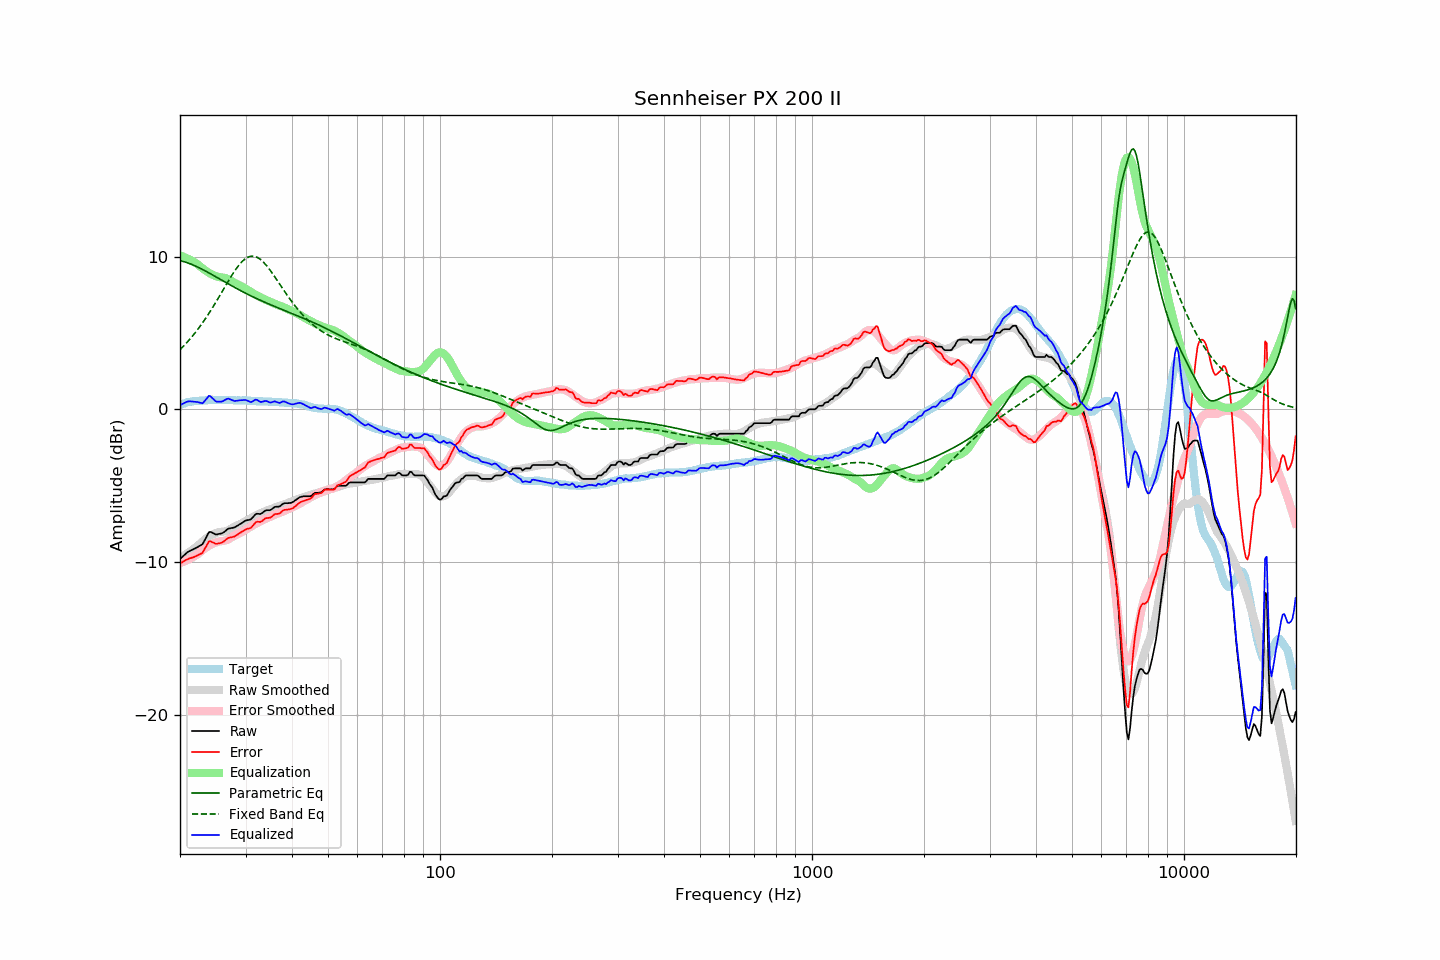

The file beside this chart, header and first rows:
frequency, raw, error, smoothed, error_smoothed, equalization, parametric_eq, fixed_band_eq, equalized_raw, equalized_smoothed, target
20.00, -9.80, -10.09, -9.76, -10.07, 10.07, 9.73, 3.90, 0.27, 0.31, 0.29
20.20, -9.71, -10.04, -9.69, -10.03, 10.03, 9.71, 4.00, 0.32, 0.34, 0.33
20.40, -9.61, -9.97, -9.62, -9.99, 9.99, 9.68, 4.11, 0.38, 0.37, 0.36
20.61, -9.52, -9.91, -9.55, -9.95, 9.95, 9.65, 4.22, 0.43, 0.40, 0.39
20.81, -9.42, -9.85, -9.48, -9.90, 9.90, 9.61, 4.34, 0.48, 0.42, 0.43
21.02, -9.34, -9.81, -9.41, -9.85, 9.85, 9.58, 4.45, 0.51, 0.45, 0.47
21.23, -9.28, -9.76, -9.33, -9.80, 9.80, 9.54, 4.57, 0.52, 0.47, 0.48
21.44, -9.23, -9.73, -9.26, -9.74, 9.74, 9.50, 4.70, 0.51, 0.49, 0.50
21.66, -9.18, -9.70, -9.18, -9.68, 9.68, 9.46, 4.82, 0.50, 0.51, 0.52
21.87, -9.13, -9.66, -9.10, -9.62, 9.62, 9.41, 4.95, 0.49, 0.52, 0.53
22.09, -9.08, -9.62, -9.02, -9.56, 9.56, 9.36, 5.09, 0.48, 0.54, 0.54
22.31, -9.02, -9.56, -8.94, -9.49, 9.49, 9.31, 5.22, 0.47, 0.55, 0.54
22.54, -8.96, -9.51, -8.84, -9.40, 9.40, 9.26, 5.36, 0.44, 0.56, 0.55
22.76, -8.90, -9.46, -8.75, -9.32, 9.32, 9.21, 5.51, 0.42, 0.57, 0.56
22.99, -8.84, -9.40, -8.65, -9.23, 9.23, 9.16, 5.66, 0.39, 0.58, 0.56
23.22, -8.65, -9.22, -8.57, -9.15, 9.15, 9.10, 5.81, 0.50, 0.58, 0.57
23.45, -8.45, -9.03, -8.48, -9.07, 9.07, 9.04, 5.96, 0.62, 0.59, 0.58
23.69, -8.25, -8.85, -8.41, -9.00, 9.00, 8.99, 6.12, 0.75, 0.59, 0.59
23.92, -8.05, -8.65, -8.34, -8.94, 8.94, 8.93, 6.28, 0.89, 0.60, 0.60
24.16, -8.03, -8.64, -8.28, -8.88, 8.88, 8.87, 6.45, 0.85, 0.60, 0.61
24.40, -8.08, -8.70, -8.22, -8.82, 8.82, 8.81, 6.61, 0.74, 0.61, 0.62
24.65, -8.13, -8.74, -8.17, -8.77, 8.77, 8.75, 6.78, 0.65, 0.61, 0.61
24.89, -8.19, -8.80, -8.12, -8.73, 8.73, 8.69, 6.96, 0.54, 0.61, 0.61
25.14, -8.20, -8.81, -8.08, -8.69, 8.69, 8.63, 7.13, 0.49, 0.61, 0.61
25.39, -8.17, -8.78, -8.05, -8.67, 8.67, 8.57, 7.31, 0.50, 0.61, 0.61
25.65, -8.15, -8.76, -8.03, -8.65, 8.65, 8.51, 7.49, 0.50, 0.61, 0.61
25.91, -8.13, -8.72, -8.02, -8.63, 8.63, 8.45, 7.67, 0.50, 0.61, 0.59
26.16, -8.07, -8.67, -8.01, -8.62, 8.62, 8.39, 7.85, 0.55, 0.61, 0.60
26.43, -7.99, -8.59, -7.99, -8.60, 8.60, 8.33, 8.03, 0.61, 0.61, 0.60
26.69, -7.90, -8.50, -7.97, -8.57, 8.57, 8.27, 8.21, 0.67, 0.60, 0.60
26.96, -7.82, -8.42, -7.92, -8.52, 8.52, 8.21, 8.38, 0.70, 0.60, 0.60
27.23, -7.80, -8.40, -7.86, -8.46, 8.46, 8.15, 8.56, 0.66, 0.60, 0.60
27.50, -7.78, -8.38, -7.80, -8.40, 8.40, 8.09, 8.73, 0.62, 0.60, 0.60
27.77, -7.76, -8.35, -7.74, -8.33, 8.33, 8.04, 8.89, 0.57, 0.59, 0.59
28.05, -7.74, -8.33, -7.69, -8.28, 8.28, 7.98, 9.05, 0.54, 0.59, 0.59
28.33, -7.67, -8.24, -7.64, -8.23, 8.23, 7.92, 9.21, 0.56, 0.59, 0.57
28.62, -7.61, -8.19, -7.59, -8.18, 8.18, 7.86, 9.35, 0.57, 0.59, 0.58
28.90, -7.54, -8.12, -7.54, -8.13, 8.13, 7.81, 9.48, 0.59, 0.59, 0.58
29.19, -7.48, -8.05, -7.49, -8.07, 8.07, 7.75, 9.60, 0.59, 0.58, 0.57
29.48, -7.41, -7.99, -7.43, -8.01, 8.01, 7.70, 9.71, 0.60, 0.58, 0.58
29.78, -7.34, -7.92, -7.37, -7.95, 7.95, 7.64, 9.80, 0.61, 0.57, 0.58
30.08, -7.28, -7.86, -7.31, -7.88, 7.88, 7.59, 9.88, 0.60, 0.57, 0.58
30.38, -7.26, -7.82, -7.26, -7.82, 7.82, 7.54, 9.94, 0.56, 0.56, 0.56
30.68, -7.24, -7.80, -7.19, -7.75, 7.75, 7.48, 9.99, 0.51, 0.56, 0.56
30.99, -7.22, -7.77, -7.13, -7.69, 7.69, 7.43, 10.02, 0.47, 0.56, 0.55
31.30, -7.11, -7.66, -7.07, -7.62, 7.62, 7.38, 10.03, 0.51, 0.55, 0.55
31.61, -6.99, -7.54, -7.01, -7.56, 7.56, 7.33, 10.02, 0.57, 0.55, 0.55
31.93, -6.87, -7.41, -6.96, -7.50, 7.50, 7.28, 9.99, 0.63, 0.54, 0.53
32.24, -6.84, -7.36, -6.92, -7.45, 7.45, 7.23, 9.95, 0.61, 0.54, 0.52
32.57, -6.85, -7.37, -6.87, -7.40, 7.40, 7.18, 9.89, 0.55, 0.53, 0.52
32.89, -6.86, -7.38, -6.82, -7.34, 7.34, 7.14, 9.81, 0.48, 0.52, 0.52
33.22, -6.80, -7.32, -6.77, -7.28, 7.28, 7.09, 9.73, 0.48, 0.52, 0.52
33.55, -6.72, -7.23, -6.72, -7.23, 7.23, 7.04, 9.62, 0.51, 0.51, 0.51
33.89, -6.64, -7.15, -6.68, -7.19, 7.19, 7.00, 9.51, 0.55, 0.51, 0.51
34.23, -6.61, -7.12, -6.63, -7.14, 7.14, 6.95, 9.39, 0.53, 0.51, 0.51
34.57, -6.61, -7.11, -6.59, -7.09, 7.09, 6.90, 9.26, 0.48, 0.50, 0.50
34.92, -6.61, -7.10, -6.56, -7.05, 7.05, 6.86, 9.12, 0.44, 0.49, 0.49
35.27, -6.55, -7.04, -6.52, -7.01, 7.01, 6.82, 8.97, 0.46, 0.49, 0.49
35.62, -6.47, -6.95, -6.48, -6.96, 6.96, 6.77, 8.82, 0.49, 0.49, 0.48
35.97, -6.39, -6.86, -6.43, -6.91, 6.91, 6.73, 8.67, 0.52, 0.48, 0.47
... 635 more rows
